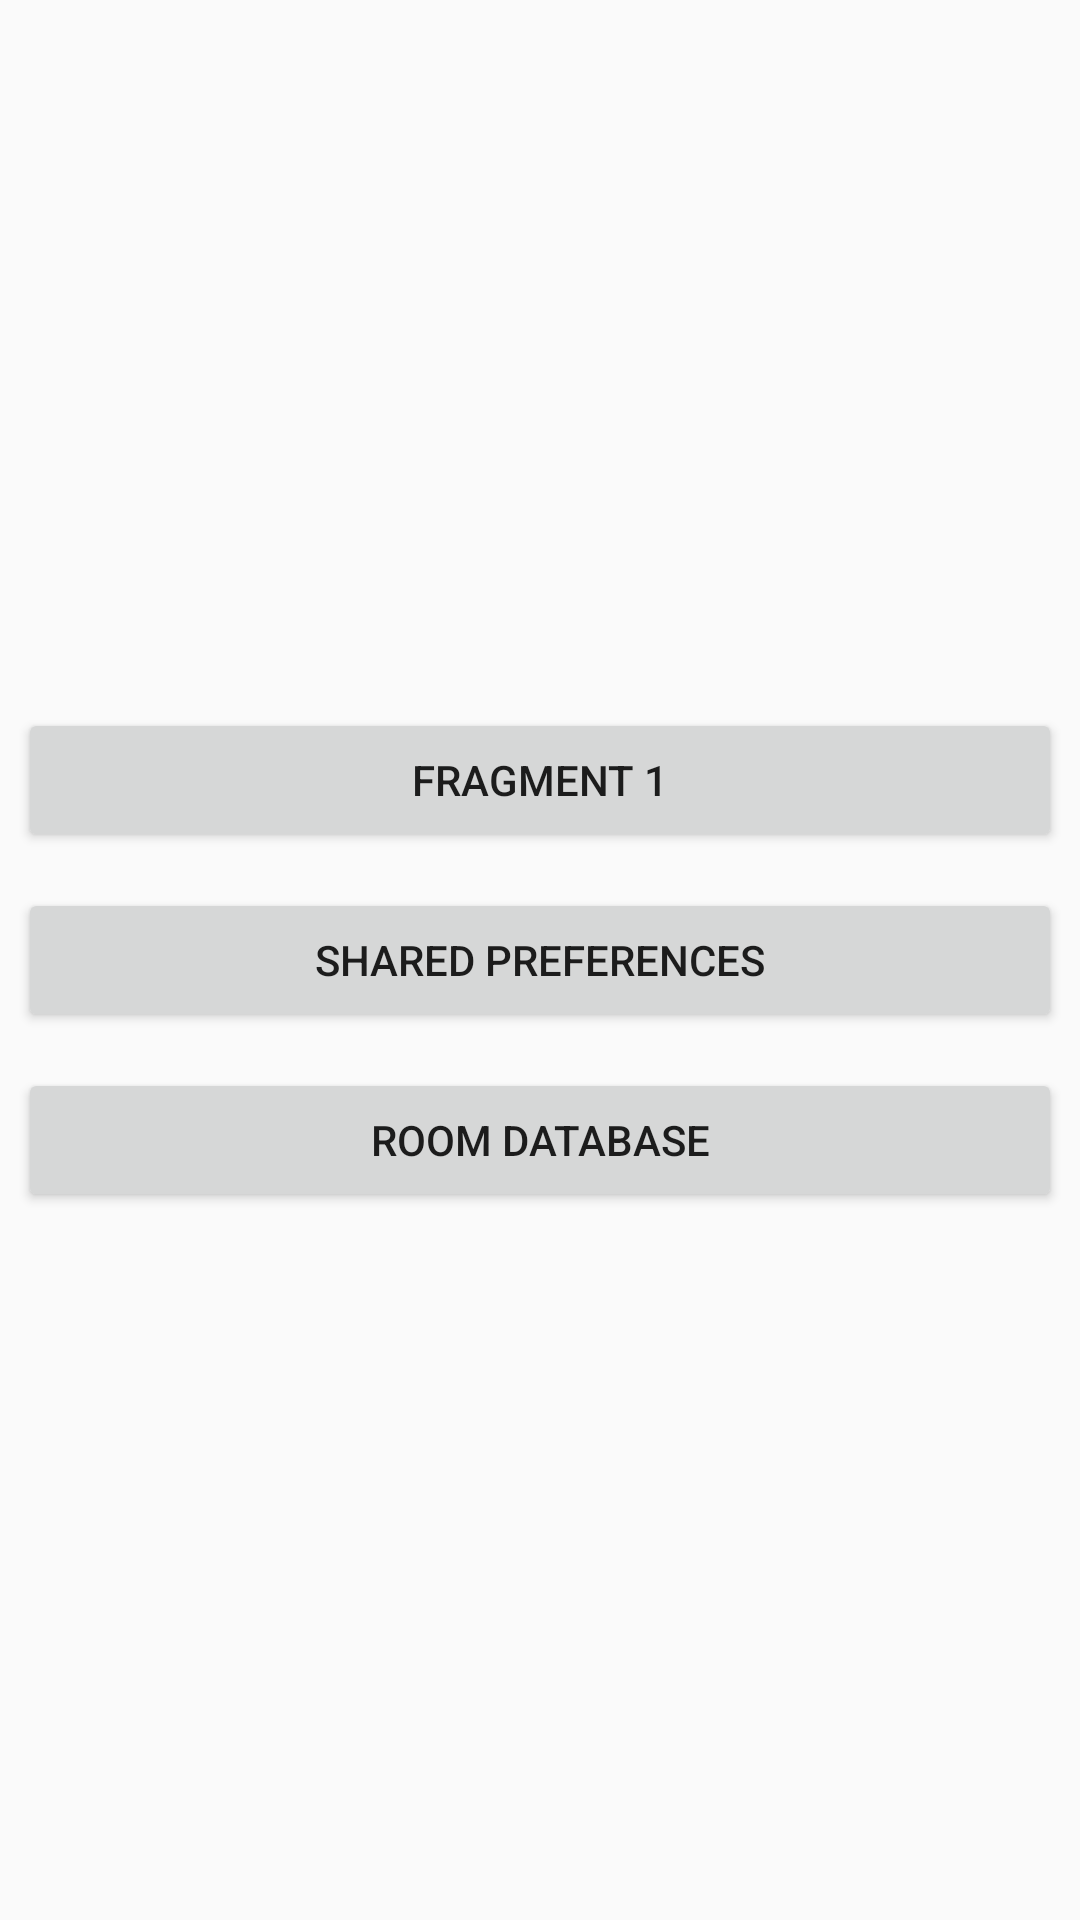

This screen was rendered from an Android layout file. Write that file and the resources it references.
<!-- AndroidManifest.xml: activity theme AppTheme.NoActionBar -->
<!-- res/layout/activity_main.xml -->
<?xml version="1.0" encoding="utf-8"?>
<RelativeLayout xmlns:android="http://schemas.android.com/apk/res/android"
    xmlns:app="http://schemas.android.com/apk/res-auto"
    xmlns:tools="http://schemas.android.com/tools"
    android:id="@+id/maincontener"
    android:layout_width="match_parent"
    android:layout_height="match_parent"
    android:orientation="vertical"
    android:gravity="center"
    tools:context=".MainActivity">

    <LinearLayout
    android:id="@+id/btn_continer"
    android:layout_width="match_parent"
    android:layout_height="wrap_content"
    android:gravity="center"
    android:orientation="vertical">

    <Button
        android:id="@+id/btn_frag1"
        android:layout_height="match_parent"
        android:layout_margin="6dp"
        android:text="Fragment 1"
        android:layout_width="match_parent" />

    <Button

        android:layout_width="match_parent"
        android:layout_height="wrap_content"
        android:id="@+id/btn_sharedpreferences"
        android:text="Shared Preferences"
        android:layout_margin="6dp" />
    <Button
        android:id="@+id/btn_roomdatabase"
        android:layout_width="match_parent"
        android:layout_height="wrap_content"
        android:layout_margin="6dp"
        android:text="Room Database" />
</LinearLayout>
    <FrameLayout
        android:id="@+id/Fragment_continer"
        android:layout_width="match_parent"
        android:layout_height="wrap_content"
        android:layout_below="@+id/btn_continer">
    </FrameLayout>



</RelativeLayout>
<!-- resources referenced by this layout -->
<resources>
  <style name="AppTheme.NoActionBar">
          <item name="windowActionBar">false</item>
          <item name="windowNoTitle">true</item>
      </style>
</resources>
